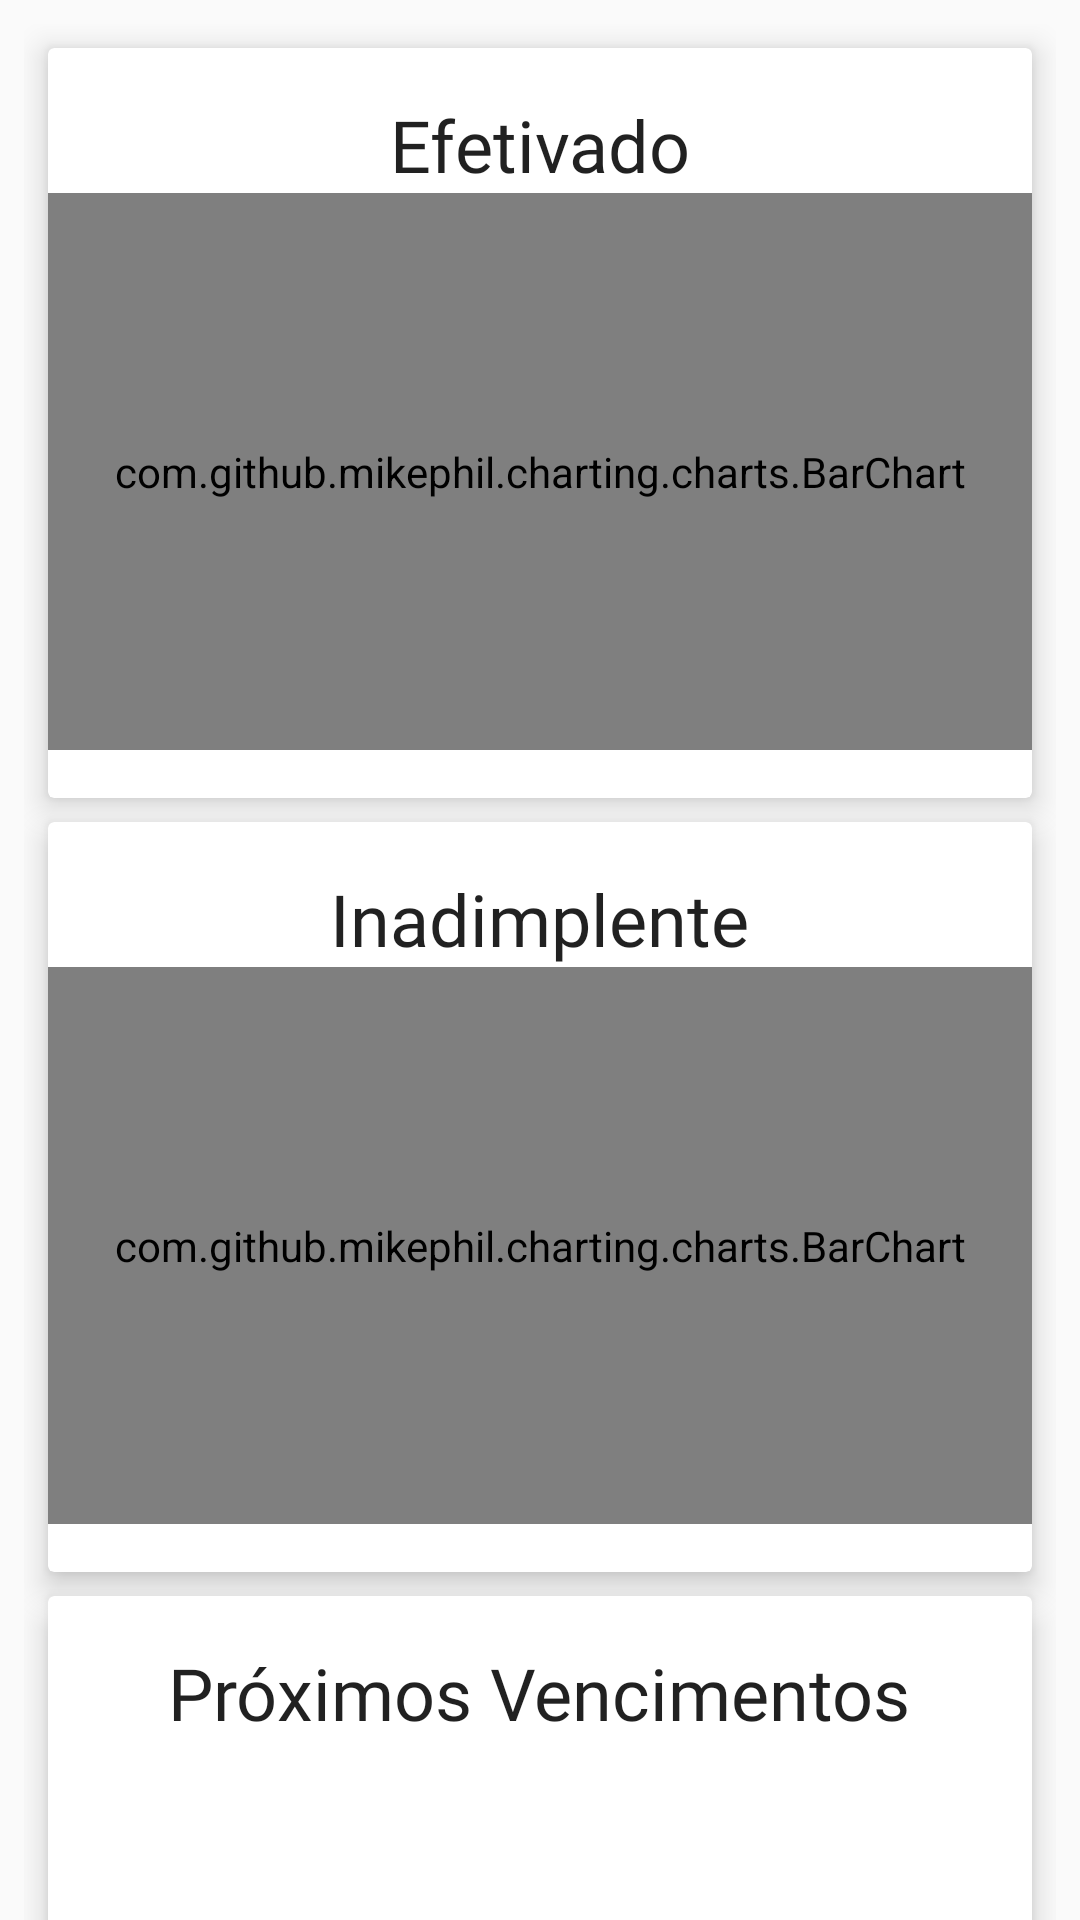

The Android layout XML behind this screen, and the referenced resources:
<!-- AndroidManifest.xml: application theme AppTheme -->
<!-- res/layout/content_menu.xml -->
<?xml version="1.0" encoding="utf-8"?>
<androidx.constraintlayout.widget.ConstraintLayout xmlns:android="http://schemas.android.com/apk/res/android"
    xmlns:app="http://schemas.android.com/apk/res-auto"
    xmlns:tools="http://schemas.android.com/tools"
    android:layout_width="match_parent"
    android:layout_height="match_parent"
    app:layout_behavior="@string/appbar_scrolling_view_behavior"
    tools:context=".MenuActivity"
    tools:showIn="@layout/app_bar_menu">


    <TextView
        android:id="@+id/noValueChart"
        android:layout_width="wrap_content"
        android:layout_height="wrap_content"
        android:fontFamily="@font/helvetica_neue_italic"
        android:padding="16dp"
        android:textAlignment="center"
        android:textSize="24sp"
        android:visibility="gone"
        app:layout_constraintBottom_toBottomOf="parent"
        app:layout_constraintEnd_toEndOf="parent"
        app:layout_constraintStart_toStartOf="parent"
        app:layout_constraintTop_toTopOf="parent"
        tools:text="Voce precisa adicionar um gasto para visualizar o gráfico" />


    <com.github.mikephil.charting.charts.PieChart
        android:id="@+id/chart1"
        android:layout_width="match_parent"
        android:layout_height="match_parent"
        android:visibility="gone" />

    <androidx.core.widget.NestedScrollView
        android:layout_width="match_parent"
        android:layout_height="wrap_content"
        app:layout_constraintEnd_toEndOf="parent"
        app:layout_constraintStart_toStartOf="parent"
        app:layout_constraintTop_toTopOf="parent">

        <LinearLayout
            android:id="@+id/linearLayoutHome"
            android:layout_width="match_parent"
            android:layout_height="wrap_content"
            android:layout_marginStart="8dp"
            android:layout_marginTop="8dp"
            android:layout_marginEnd="8dp"
            android:orientation="vertical"
            app:layout_constraintEnd_toEndOf="parent"
            app:layout_constraintStart_toStartOf="parent"
            app:layout_constraintTop_toTopOf="parent">

            <androidx.cardview.widget.CardView
                android:id="@+id/cardViewEfetivado"
                android:layout_width="match_parent"
                android:layout_height="wrap_content"
                android:layout_marginStart="8dp"
                android:layout_marginTop="8dp"
                android:layout_marginEnd="8dp"
                app:cardElevation="6dp"
                app:layout_constraintEnd_toEndOf="parent"
                app:layout_constraintStart_toStartOf="parent"
                app:layout_constraintTop_toTopOf="parent">

                <LinearLayout
                    android:layout_width="match_parent"
                    android:layout_height="250dp"
                    android:orientation="vertical">

                    <TextView
                        android:id="@+id/textView14"
                        android:layout_width="wrap_content"
                        android:layout_height="wrap_content"
                        android:layout_gravity="center_horizontal"
                        android:layout_marginTop="16dp"
                        android:fontFamily="@font/helvetica_neue_italic"
                        android:text="@string/effective"
                        android:textSize="24sp" />

                    <com.github.mikephil.charting.charts.BarChart
                        android:id="@+id/barChart2"
                        android:layout_width="match_parent"
                        android:layout_height="match_parent"
                        android:layout_marginBottom="16dp" />


                </LinearLayout>

            </androidx.cardview.widget.CardView>

            <androidx.cardview.widget.CardView
                android:id="@+id/cardViewInadimplente"
                android:layout_width="match_parent"
                android:layout_height="wrap_content"
                android:layout_marginStart="8dp"
                android:layout_marginTop="8dp"
                android:layout_marginEnd="8dp"
                android:paddingBottom="16dp"
                app:cardElevation="6dp"
                app:layout_constraintEnd_toEndOf="parent"
                app:layout_constraintStart_toStartOf="parent">

                <LinearLayout
                    android:layout_width="match_parent"
                    android:layout_height="250dp"
                    android:orientation="vertical">

                    <TextView
                        android:id="@+id/textView16"
                        android:layout_width="wrap_content"
                        android:layout_height="wrap_content"
                        android:layout_gravity="center_horizontal"
                        android:layout_marginTop="16dp"
                        android:fontFamily="@font/helvetica_neue_italic"
                        android:text="@string/not_effective"
                        android:textSize="24sp" />

                    <com.github.mikephil.charting.charts.BarChart
                        android:id="@+id/barChart1"
                        android:layout_width="match_parent"
                        android:layout_height="match_parent"
                        android:layout_marginBottom="16dp" />


                </LinearLayout>
            </androidx.cardview.widget.CardView>

            <androidx.cardview.widget.CardView
                android:id="@+id/tvCardNext"
                android:layout_width="match_parent"
                android:layout_height="400dp"
                android:layout_marginStart="8dp"
                android:layout_marginTop="8dp"
                android:layout_marginEnd="8dp"
                android:layout_marginBottom="24dp"
                app:cardElevation="6dp">

                <LinearLayout
                    android:layout_width="match_parent"
                    android:layout_height="wrap_content"
                    android:orientation="vertical">

                    <TextView
                        android:id="@+id/textView17"
                        android:layout_width="wrap_content"
                        android:layout_height="wrap_content"
                        android:layout_gravity="center_horizontal"
                        android:layout_marginTop="16dp"
                        android:fontFamily="@font/helvetica_neue_italic"
                        android:text="@string/near_by_count"
                        android:textSize="24sp" />

                    <TextView
                        android:id="@+id/textView19"
                        android:layout_width="wrap_content"
                        android:layout_height="wrap_content"
                        android:layout_gravity="center_horizontal"
                        android:layout_marginTop="16dp"
                        android:fontFamily="@font/helvetica_neue_italic"
                        android:text="@string/no_incomings"
                        android:textSize="14sp"
                        android:visibility="gone" />

                    <androidx.recyclerview.widget.RecyclerView
                        android:id="@+id/rvNext"
                        android:layout_width="match_parent"
                        android:layout_height="wrap_content">


                    </androidx.recyclerview.widget.RecyclerView>
                </LinearLayout>

            </androidx.cardview.widget.CardView>
        </LinearLayout>
    </androidx.core.widget.NestedScrollView>
</androidx.constraintlayout.widget.ConstraintLayout>
<!-- res/layout/app_bar_menu.xml (included above) -->
<?xml version="1.0" encoding="utf-8"?>
<androidx.coordinatorlayout.widget.CoordinatorLayout xmlns:android="http://schemas.android.com/apk/res/android"
    xmlns:app="http://schemas.android.com/apk/res-auto"
    xmlns:tools="http://schemas.android.com/tools"
    android:layout_width="match_parent"
    android:layout_height="match_parent"
    tools:context=".MenuActivity">

    <com.google.android.material.appbar.AppBarLayout
        android:layout_width="match_parent"
        android:layout_height="wrap_content"
        android:theme="@style/AppTheme.AppBarOverlay">

        <androidx.appcompat.widget.Toolbar
            android:id="@+id/toolbar"
            android:layout_width="match_parent"
            android:layout_height="?attr/actionBarSize"
            android:background="?attr/colorPrimary"
            app:popupTheme="@style/AppTheme.PopupOverlay" />

    </com.google.android.material.appbar.AppBarLayout>

    <include layout="@layout/content_menu" />

    <com.leinardi.android.speeddial.SpeedDialView
        android:id="@+id/speedDial"
        android:layout_width="wrap_content"
        android:layout_height="wrap_content"
        android:layout_gravity="bottom|end"
        app:sdMainFabClosedSrc="@drawable/ic_add"/>

    
        
        
        
        
        
        

</androidx.coordinatorlayout.widget.CoordinatorLayout>
<!-- resources referenced by this layout -->
<resources>
  <string name="effective">Efetivado</string>
  <string name="near_by_count">Próximos Vencimentos</string>
  <string name="no_incomings">Você não possui lançamentos futuros.</string>
  <string name="not_effective">Inadimplente</string>
  <style name="AppTheme.AppBarOverlay" parent="ThemeOverlay.AppCompat.Dark.ActionBar" />
  <style name="AppTheme.PopupOverlay" parent="ThemeOverlay.AppCompat.Light" />
  <style name="AppTheme" parent="Theme.AppCompat.Light.DarkActionBar">
          
          <item name="colorPrimary">@color/colorPrimary</item>
          <item name="colorPrimaryDark">@color/colorPrimaryDark</item>
          <item name="colorAccent">@color/colorAccent</item>
          <item name="android:textViewStyle">@font/myriad_pro_regular</item>
          <item name="android:buttonStyle">@font/bebas_neue_bold</item>
      </style>
  <color name="colorPrimary">#F36F36</color>
  <color name="colorPrimaryDark">#F36F36</color>
  <color name="colorAccent">#46A868</color>
</resources>
